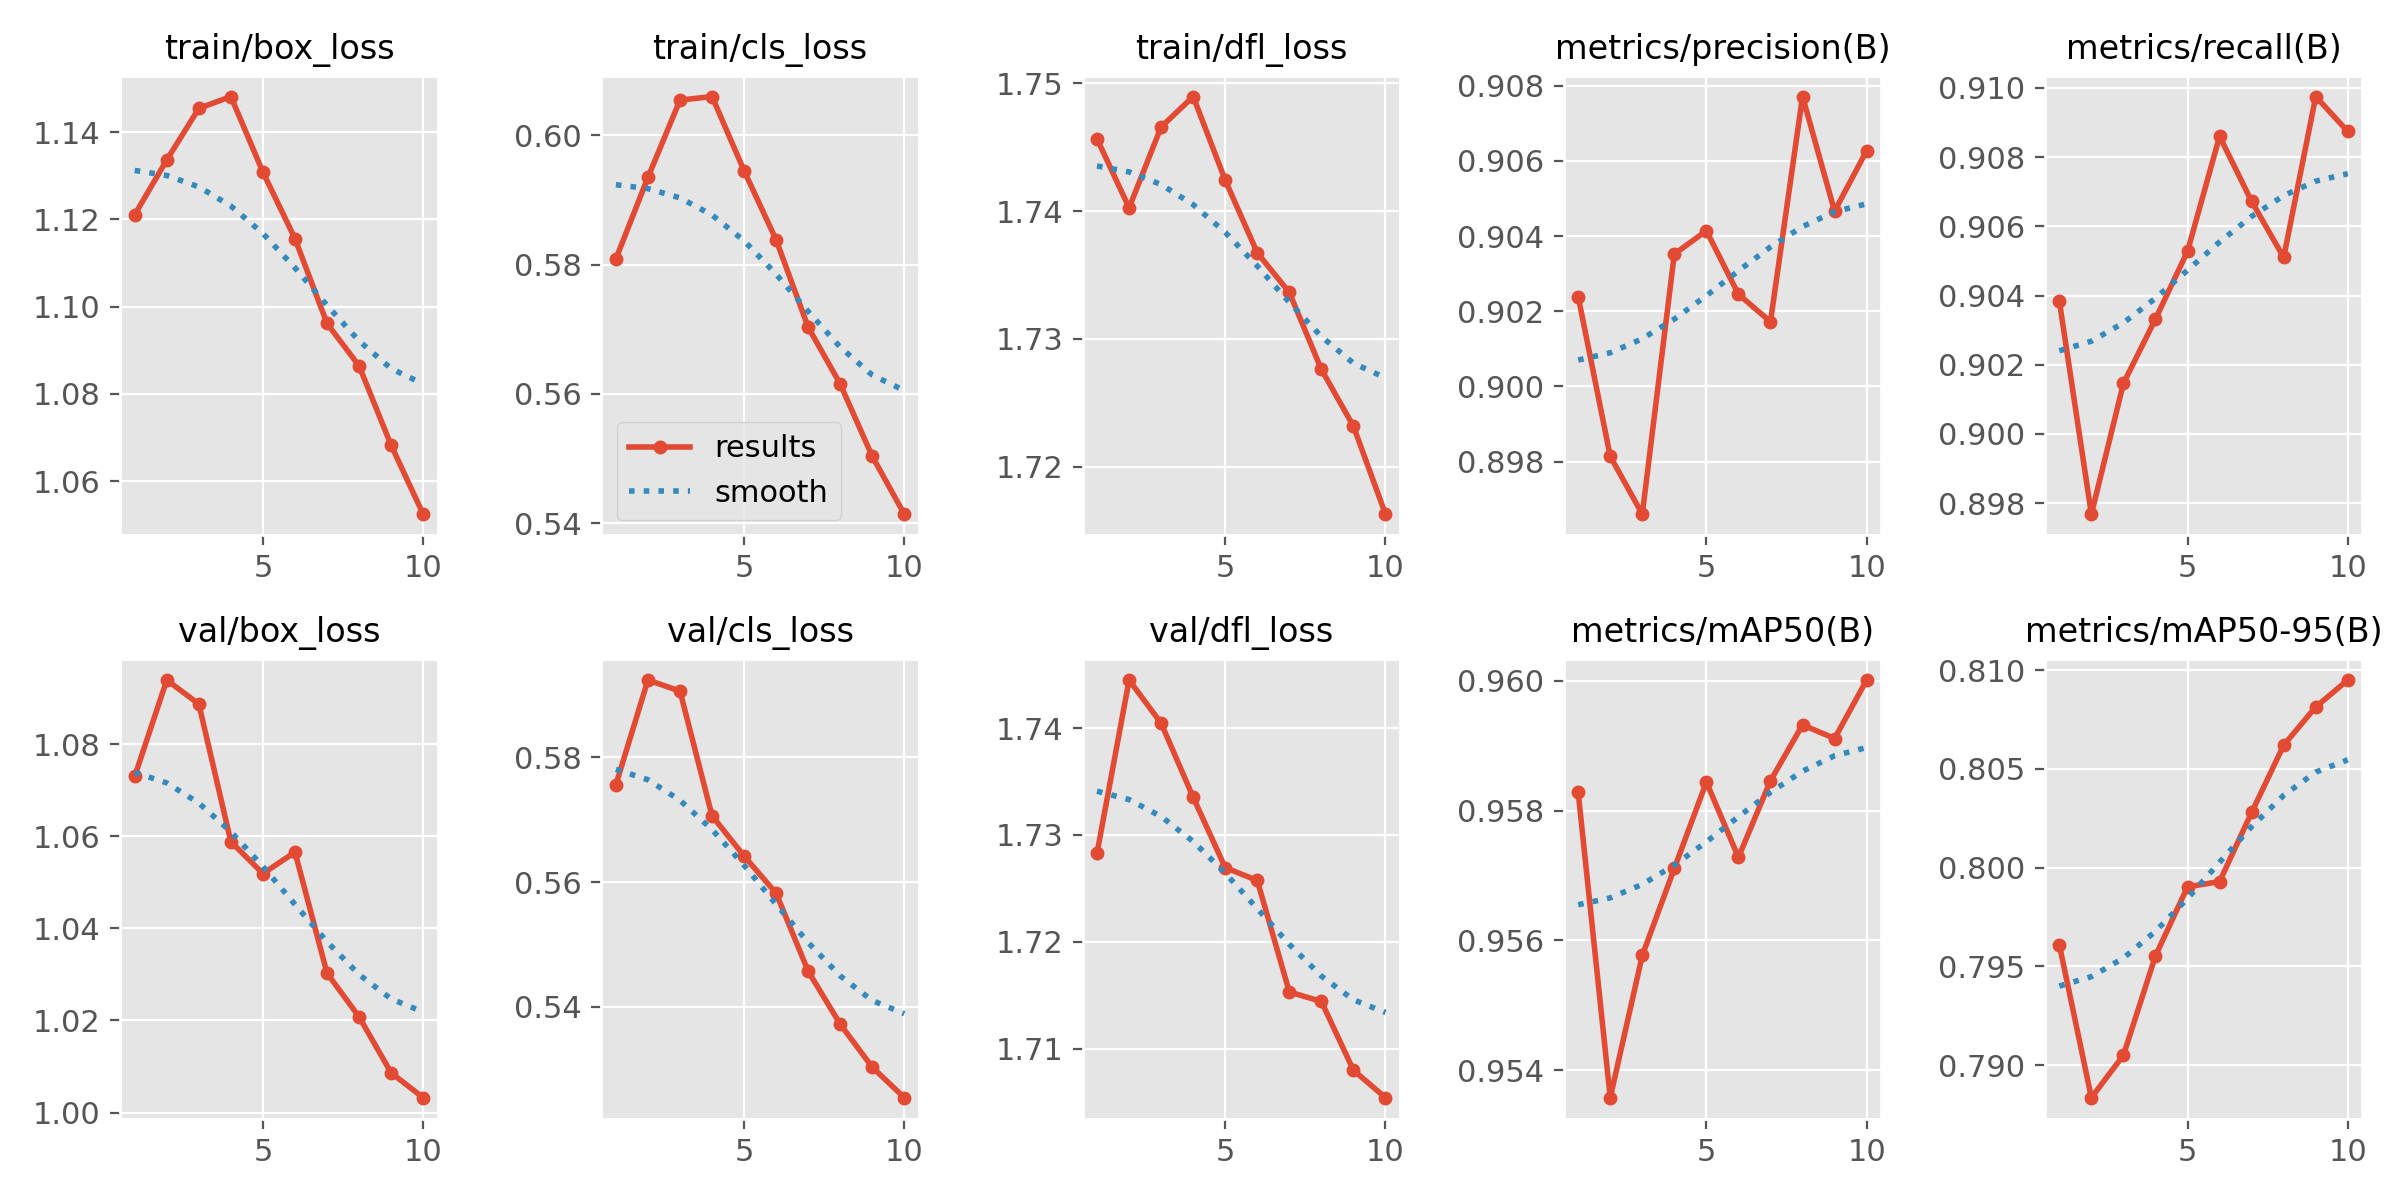

Data behind this chart, as committed beside it:
epoch, time, train/box_loss, train/cls_loss, train/dfl_loss, metrics/precision(B), metrics/recall(B), metrics/mAP50(B), metrics/mAP50-95(B), val/box_loss, val/cls_loss, val/dfl_loss, lr/pg0, lr/pg1, lr/pg2
1, 1134, 1.121, 0.5809, 1.746, 0.9024, 0.9038, 0.9583, 0.7961, 1.073, 0.5756, 1.728, 0.0005554, 0.0005554, 0.0005554
2, 2239, 1.134, 0.5935, 1.74, 0.8981, 0.8977, 0.9536, 0.7884, 1.094, 0.5923, 1.744, 0.001001, 0.001001, 0.001001
3, 3341, 1.145, 0.6054, 1.747, 0.8966, 0.9015, 0.9558, 0.7905, 1.089, 0.5906, 1.74, 0.001337, 0.001337, 0.001337
4, 4442, 1.148, 0.606, 1.749, 0.9035, 0.9033, 0.9571, 0.7955, 1.059, 0.5706, 1.734, 0.001172, 0.001172, 0.001172
5, 5541, 1.131, 0.5945, 1.742, 0.9041, 0.9053, 0.9584, 0.799, 1.052, 0.5642, 1.727, 0.001007, 0.001007, 0.001007
6, 6638, 1.116, 0.5838, 1.737, 0.9024, 0.9086, 0.9573, 0.7993, 1.057, 0.5582, 1.726, 0.0008418, 0.0008418, 0.0008418
7, 7729, 1.096, 0.5703, 1.734, 0.9017, 0.9067, 0.9585, 0.8028, 1.03, 0.5457, 1.715, 0.0006768, 0.0006768, 0.0006768
8, 8841, 1.086, 0.5615, 1.728, 0.9077, 0.9051, 0.9593, 0.8062, 1.021, 0.5372, 1.714, 0.0005118, 0.0005118, 0.0005118
9, 9943, 1.068, 0.5503, 1.723, 0.9047, 0.9097, 0.9591, 0.8081, 1.009, 0.5304, 1.708, 0.0003467, 0.0003467, 0.0003467
10, 11047, 1.052, 0.5414, 1.716, 0.9063, 0.9087, 0.96, 0.8095, 1.003, 0.5255, 1.705, 0.0001817, 0.0001817, 0.0001817
